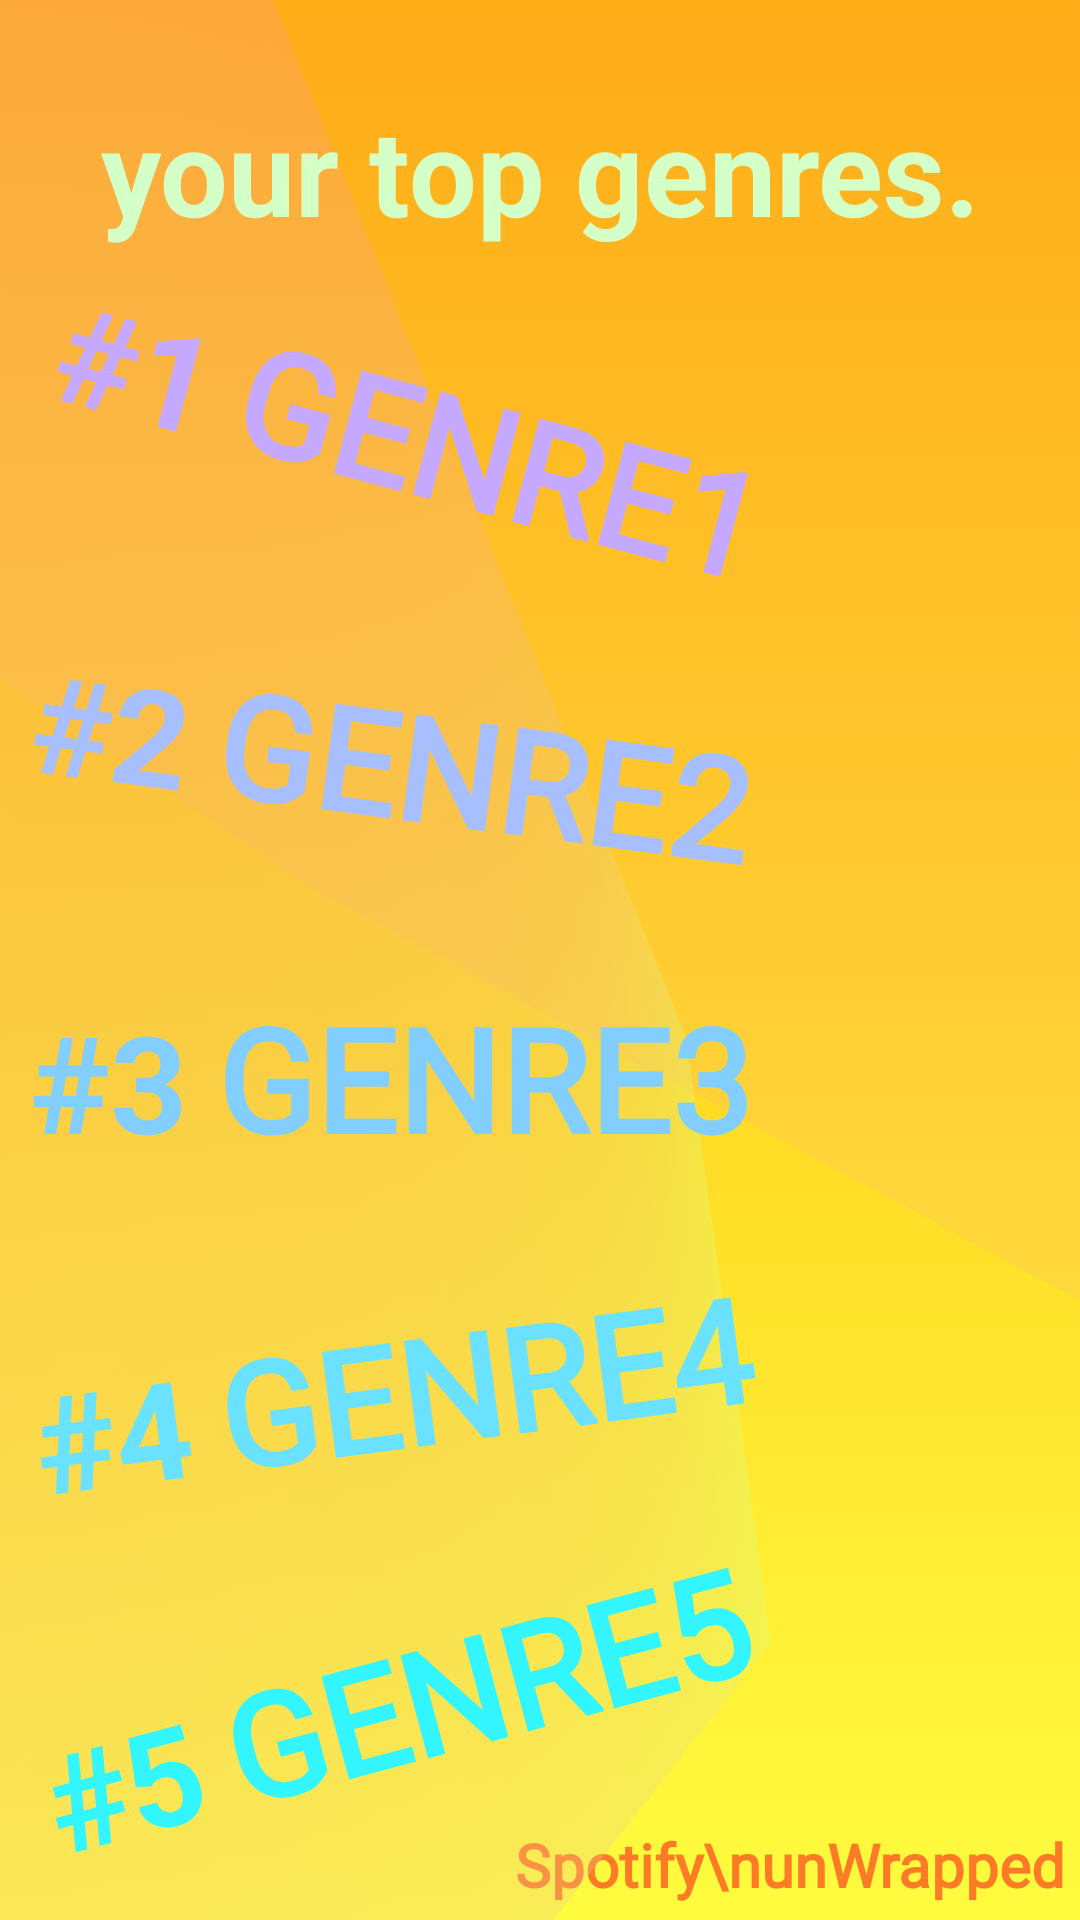

Here is an Android app screen rendered from its layout file. Give the layout XML and the strings, colors and styles it references.
<!-- AndroidManifest.xml: application theme Theme.SpotifyWrapped -->
<!-- res/layout/fragment_top_genres.xml -->
<?xml version="1.0" encoding="utf-8"?>
<FrameLayout xmlns:android="http://schemas.android.com/apk/res/android"
    xmlns:app="http://schemas.android.com/apk/res-auto"
    xmlns:tools="http://schemas.android.com/toowe'ls"
    xmlns:tools2="http://schemas.android.com/tools"
    android:layout_width="match_parent"
    android:layout_height="match_parent"
    android:background="@drawable/genre_gradient_list"
    android:id="@+id/topGenreBackground"
    tools:context=".TopGenresFragment">

    

    <androidx.constraintlayout.widget.ConstraintLayout
        android:layout_width="match_parent"
        android:layout_height="match_parent">

        <TextView
            android:layout_width="wrap_content"
            android:layout_height="wrap_content"
            android:fontFamily="@font/archivo_black"
            android:padding="5dp"
            android:text="Spotify\nunWrapped"
            android:textColor="#ff3419"
            android:textSize="20sp"
            android:textStyle="bold"
            android:alpha="0.65"
            android:textAlignment="textEnd"
            app:layout_constraintBottom_toBottomOf="parent"
            app:layout_constraintEnd_toEndOf="parent"
            app:layout_constraintHorizontal_bias="1.0"
            app:layout_constraintStart_toStartOf="parent"
            app:layout_constraintTop_toTopOf="parent"
            app:layout_constraintVertical_bias="1.0" />

        <ImageView
            android:id="@+id/miniFrame1"
            android:layout_width="match_parent"
            android:layout_height="match_parent"
            android:rotation="292"
            android:rotationX="100"
            android:rotationY="-330"
            android:src="#25ff9ea0"
            app:layout_constraintBottom_toBottomOf="parent"
            app:layout_constraintEnd_toEndOf="parent"
            app:layout_constraintHorizontal_bias="0.729"
            app:layout_constraintStart_toStartOf="parent"
            app:layout_constraintTop_toTopOf="parent"
            app:layout_constraintVertical_bias="0.141" />

        <ImageView
            android:id="@+id/miniFrame3"
            android:layout_width="match_parent"
            android:layout_height="match_parent"
            android:rotation="-262"
            android:rotationX="215"
            android:rotationY="113"
            android:alpha="0.3"
            android:src="@drawable/transition1"
            app:layout_constraintBottom_toBottomOf="parent"
            app:layout_constraintEnd_toEndOf="parent"
            app:layout_constraintHorizontal_bias="0.729"
            app:layout_constraintStart_toStartOf="parent"
            app:layout_constraintTop_toTopOf="parent"
            app:layout_constraintVertical_bias="0.141" />
    </androidx.constraintlayout.widget.ConstraintLayout>

    <LinearLayout
        android:layout_width="match_parent"
        android:layout_height="match_parent"
        android:orientation="vertical"
        android:weightSum="20">

        <TextView
            android:layout_height="wrap_content"
            android:layout_width="match_parent"
            android:textSize="40sp"
            android:text="your top genres."
            android:gravity="center"
            android:paddingTop="30dp"
            android:paddingBottom="10dp"
            android:textColor="#d4ffc7"
            android:textStyle="bold"/>

        <Space
            android:layout_weight="2"
            android:layout_width="0dp"
            android:layout_height="10dp"/>


        <LinearLayout
            android:layout_width="match_parent"
            android:layout_height="wrap_content"
            android:orientation="horizontal"
            android:padding="5dp"
            android:rotation="15">

            <TextView
                android:layout_width="wrap_content"
                android:layout_height="wrap_content"
                android:backgroundTint="#6913ff03"
                android:gravity="center_vertical"
                android:paddingLeft="10dp"
                android:text="#1"
                android:textColor="@color/genre1"
                android:textSize="45sp"
                android:textStyle="bold" />


            <TextView
                android:id="@+id/genre1"
                android:layout_width="wrap_content"
                android:layout_height="80dp"
                android:layout_marginTop="0dp"
                android:layout_weight="3"
                android:backgroundTint="#6913ff03"
                android:fontFamily="@font/bungee_shade"
                android:gravity="center_vertical"
                android:paddingLeft="10dp"
                android:text="Genre1"
                android:textAllCaps="true"
                android:textColor="@color/genre1"
                android:textSize="48sp"
                android:textStyle="bold" />

        </LinearLayout>

        <Space
            android:layout_weight="2"
            android:layout_width="0dp"
            android:layout_height="10dp"/>

        <LinearLayout
            android:layout_width="match_parent"
            android:layout_height="wrap_content"
            android:orientation="horizontal"
            android:rotation="7.5">

            <TextView
                android:layout_width="wrap_content"
                android:layout_height="wrap_content"
                android:gravity="center_vertical"
                android:paddingLeft="10dp"
                android:text="#2"
                android:textStyle="bold"
                android:textColor="@color/genre2"
                android:textSize="45sp"
                android:backgroundTint="#6913ff03"/>

            <TextView
                android:id="@+id/genre2"
                android:layout_width="wrap_content"
                android:layout_height="80dp"
                android:layout_marginTop="0dp"
                android:layout_weight="3"
                android:backgroundTint="#6903ff9e"
                android:fontFamily="@font/bungee_shade"
                android:gravity="center_vertical"
                android:paddingLeft="10dp"
                android:text="genre2"
                android:textAllCaps="true"
                android:textColor="@color/genre2"
                android:textSize="48sp"
                android:textStyle="bold" />

        </LinearLayout>

        <Space
            android:layout_weight="2"
            android:layout_width="0dp"
            android:layout_height="10dp"/>

        <LinearLayout
            android:layout_width="match_parent"
            android:layout_height="wrap_content"
            android:orientation="horizontal">

            <TextView
                android:layout_width="wrap_content"
                android:layout_height="wrap_content"
                android:gravity="center_vertical"
                android:paddingLeft="10dp"
                android:text="#3"
                android:textStyle="bold"
                android:textColor="@color/genre3"
                android:textSize="45sp"
                android:backgroundTint="#6913ff03"/>

            <TextView
                android:id="@+id/genre3"
                android:layout_width="wrap_content"
                android:layout_height="80dp"
                android:layout_marginTop="0dp"
                android:layout_weight="3"
                android:backgroundTint="#6903cdff"
                android:fontFamily="@font/bungee_shade"
                android:gravity="center_vertical"
                android:paddingLeft="10dp"
                android:text="Genre3"
                android:textAllCaps="true"
                android:textColor="@color/genre3"
                android:textSize="48sp"
                android:textStyle="bold" />

        </LinearLayout>

        <Space
            android:layout_weight="2"
            android:layout_width="0dp"
            android:layout_height="10dp"/>

        <LinearLayout
            android:layout_width="match_parent"
            android:layout_height="wrap_content"
            android:orientation="horizontal"
            android:rotation="-7.5">

            <TextView
                android:layout_width="wrap_content"
                android:layout_height="wrap_content"
                android:gravity="center_vertical"
                android:paddingLeft="10dp"
                android:text="#4"
                android:textStyle="bold"
                android:textColor="@color/genre4"
                android:textSize="45sp"
                android:backgroundTint="#6913ff03"/>

            <TextView
                android:id="@+id/genre4"
                android:layout_width="wrap_content"
                android:layout_height="80dp"
                android:layout_marginTop="0dp"
                android:layout_weight="3"
                android:backgroundTint="#69035fff"
                android:fontFamily="@font/bungee_shade"
                android:gravity="center_vertical"
                android:paddingLeft="10dp"
                android:text="Genre4"
                android:textAllCaps="true"
                android:textColor="@color/genre4"
                android:textSize="48sp"
                android:textStyle="bold" />

        </LinearLayout>

        <Space
            android:layout_weight="2"
            android:layout_width="0dp"
            android:layout_height="10dp"/>

        <LinearLayout
            android:layout_width="match_parent"
            android:layout_height="wrap_content"
            android:orientation="horizontal"
            android:rotation="-15">

            <TextView
                android:layout_width="wrap_content"
                android:layout_height="wrap_content"
                android:gravity="center_vertical"
                android:paddingLeft="10dp"
                android:text="#5"
                android:textStyle="bold"
                android:textColor="@color/genre5"
                android:textSize="45sp"
                android:backgroundTint="#6913ff03"/>

            <TextView
                android:id="@+id/genre5"
                android:layout_width="wrap_content"
                android:layout_height="80dp"
                android:layout_marginTop="0dp"
                android:layout_weight="3"
                android:backgroundTint="#69030bff"
                android:fontFamily="@font/bungee_shade"
                android:gravity="center_vertical"
                android:paddingLeft="10dp"
                android:text="Genre5"
                android:textAllCaps="true"
                android:textColor="@color/genre5"
                android:textSize="48sp"
                android:textStyle="bold" />

        </LinearLayout>
    </LinearLayout>


</FrameLayout>
<!-- resources referenced by this layout -->
<resources>
  <color name="genre1">#c5a8ff</color>
  <color name="genre2">#a8bfff</color>
  <color name="genre3">#82cfff</color>
  <color name="genre4">#69e1ff</color>
  <color name="genre5">#33f5ff</color>
  <!-- drawable genre_gradient_list (drawable) -->
  <?xml version="1.0" encoding="utf-8"?>
  <animation-list xmlns:android="http://schemas.android.com/apk/res/android">
      <item
          android:drawable="@drawable/genre_background_color1"
          android:duration="2000"/>
  
      <item
          android:drawable="@drawable/genre_background_color2"
          android:duration="2000"/>
  
      <item
          android:drawable="@drawable/genre_background_color3"
          android:duration="2000"/>
  </animation-list>
  <!-- drawable transition1 (drawable) -->
  <?xml version="1.0" encoding="utf-8"?>
  <selector xmlns:android="http://schemas.android.com/apk/res/android">
      <item>
          <shape>
              <gradient
                  android:angle="255"
                  android:startColor="#ff8c8c"
                  android:endColor="#d9ff8c">
              </gradient>
          </shape>
      </item>
  </selector>
  <style name="Theme.SpotifyWrapped" parent="Base.Theme.SpotifyWrapped" />
  <!-- drawable genre_background_color1 (drawable) -->
  <?xml version="1.0" encoding="utf-8"?>
  <selector xmlns:android="http://schemas.android.com/apk/res/android">
      <item>
          <shape>
              <gradient
                  android:angle="255"
                  android:startColor="#ffae00"
                  android:endColor="#fffc40">
              </gradient>
          </shape>
      </item>
  </selector>
  <!-- drawable genre_background_color2 (drawable) -->
  <?xml version="1.0" encoding="utf-8"?>
  <selector xmlns:android="http://schemas.android.com/apk/res/android">
      <item>
          <shape>
              <gradient
                  android:angle="255"
                  android:startColor="#fffc40"
                  android:endColor="#fffffc">
              </gradient>
          </shape>
      </item>
  </selector>
  <!-- drawable genre_background_color3 (drawable) -->
  <?xml version="1.0" encoding="utf-8"?>
  <selector xmlns:android="http://schemas.android.com/apk/res/android">
      <item>
          <shape>
              <gradient
                  android:angle="255"
                  android:startColor="#fffffc"
                  android:endColor="#ffae00">
              </gradient>
          </shape>
      </item>
  </selector>
  <style name="Base.Theme.SpotifyWrapped" parent="Theme.MaterialComponents.DayNight.NoActionBar">
          
          
      </style>
</resources>
